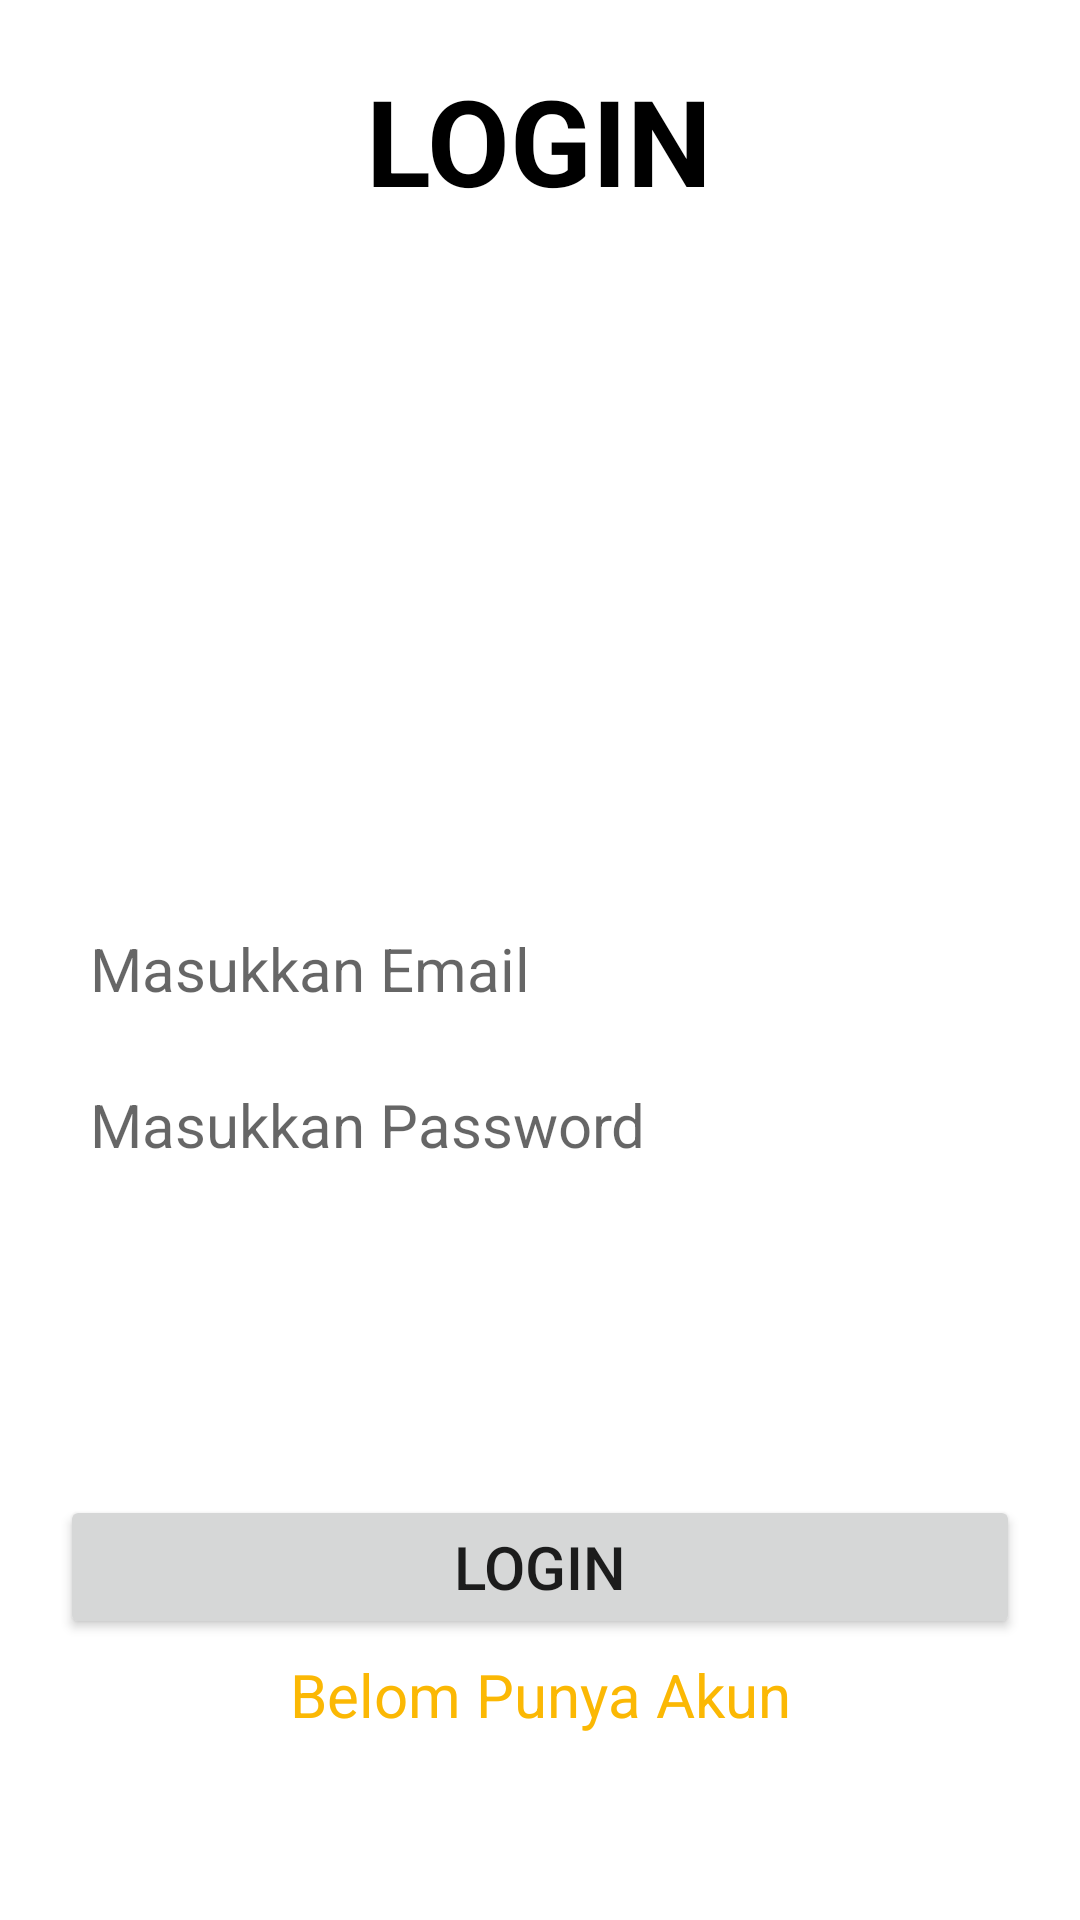

Reconstruct the res/layout file that produces this screen, plus the resources it refers to.
<!-- AndroidManifest.xml: application theme Theme.Challange6Lukman -->
<!-- res/layout/activity_login.xml -->
<?xml version="1.0" encoding="utf-8"?>
<RelativeLayout
    xmlns:android="http://schemas.android.com/apk/res/android"
    xmlns:app="http://schemas.android.com/apk/res-auto"
    xmlns:tools="http://schemas.android.com/tools"
    android:layout_width="match_parent"
    android:layout_height="match_parent"
    tools:context=".View.LoginActivity"
    android:orientation="vertical">

    <TextView
        android:id="@+id/text_login"
        android:layout_width="wrap_content"
        android:layout_height="wrap_content"
        android:text="LOGIN"
        android:textSize="40dp"
        android:textStyle="bold"
        android:textColor="@color/black"
        android:layout_centerHorizontal="true"
        android:layout_marginTop="20dp"/>

    <ImageView
        android:id="@+id/logo"
        android:layout_width="140dp"
        android:layout_height="140dp"
        android:layout_below="@+id/text_login"
        android:layout_centerHorizontal="true"
        android:layout_marginTop="30dp"
        android:src="@drawable/logo_splash"/>

    <EditText
        android:id="@+id/et_email"
        android:layout_width="match_parent"
        android:layout_height="wrap_content"
        android:layout_below="@+id/logo"
        android:layout_marginLeft="20dp"
        android:layout_marginTop="56dp"
        android:layout_marginRight="20dp"
        android:background="@drawable/custom"
        android:hint="Masukkan Email"
        android:padding="10dp"
        android:textColor="@color/black"
        android:textSize="20dp" />

    <EditText
        android:id="@+id/et_password"
        android:layout_width="match_parent"
        android:layout_height="wrap_content"
        android:layout_below="@+id/et_email"
        android:layout_marginLeft="20dp"
        android:layout_marginTop="5dp"
        android:layout_marginRight="20dp"
        android:background="@drawable/custom"
        android:hint="Masukkan Password"
        android:padding="10dp"
        android:textColor="@color/black"
        android:textSize="20dp" />

    <Button
        android:id="@+id/btn_login"
        android:layout_width="match_parent"
        android:layout_height="wrap_content"
        android:layout_below="@+id/et_password"
        android:layout_marginLeft="20dp"
        android:layout_marginTop="100dp"
        android:layout_marginRight="20dp"
        android:text="LOGIN"
        android:textSize="20dp" />

    <TextView
        android:id="@+id/text_register"
        android:layout_width="match_parent"
        android:layout_height="wrap_content"
        android:layout_below="@+id/btn_login"
        android:layout_marginLeft="20dp"
        android:layout_marginTop="5dp"
        android:layout_marginRight="20dp"
        android:gravity="center_horizontal"
        android:text="Belom Punya Akun"
        android:textColor="#FBB804"
        android:textSize="20sp" />


</RelativeLayout>
<!-- resources referenced by this layout -->
<resources>
  <style name="Theme.Challange6Lukman" parent="Theme.MaterialComponents.DayNight.DarkActionBar">
          
          <item name="colorPrimary">@color/purple_500</item>
          <item name="colorPrimaryVariant">@color/purple_700</item>
          <item name="colorOnPrimary">@color/white</item>
          
          <item name="colorSecondary">@color/teal_200</item>
          <item name="colorSecondaryVariant">@color/teal_700</item>
          <item name="colorOnSecondary">@color/black</item>
          
          <item name="android:statusBarColor" tools:targetApi="l">?attr/colorPrimaryVariant</item>
          
      </style>
  <!-- not gathered from this repository: default colours our renderer supplied (Android Studio template values) -->
  <color name="purple_500">#FF6200EE</color>
  <color name="purple_700">#FF3700B3</color>
  <color name="teal_200">#FF03DAC5</color>
  <color name="teal_700">#FF018786</color>
  <color name="black">#FF000000</color>
  <color name="white">#FFFFFFFF</color>
</resources>
